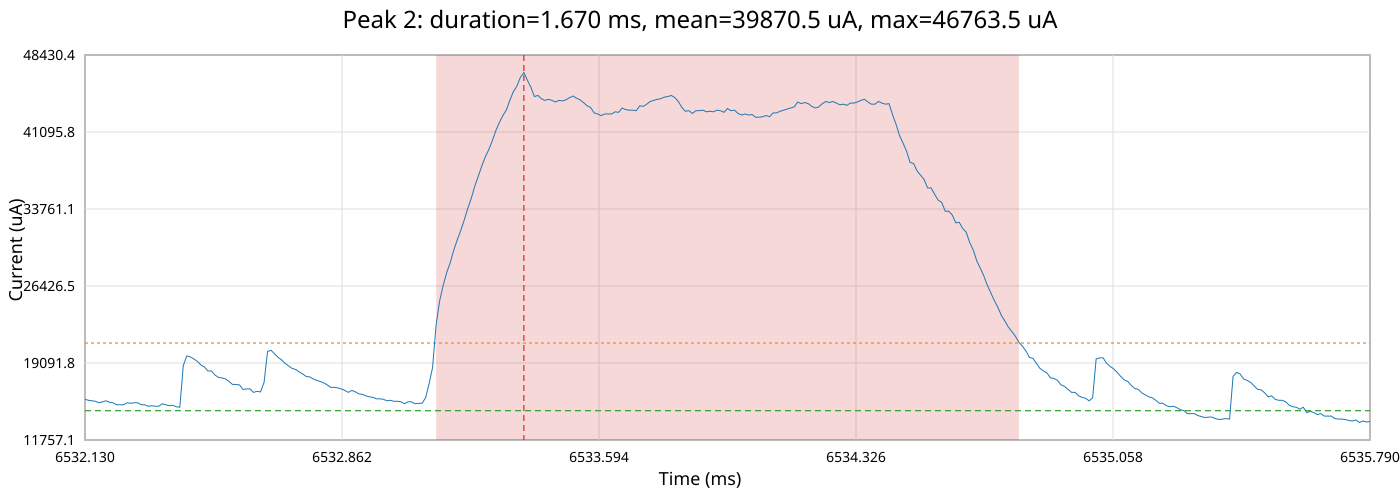

Source data for this figure (header and first rows):
time_ms, time_relative_ms, current_ua
6532, -1.25, 15633
6532, -1.24, 15539
6532, -1.23, 15491
6532, -1.22, 15444
6532, -1.21, 15303
6532, -1.2, 15397
6532, -1.19, 15491
6532, -1.18, 15350
6532, -1.17, 15303
6532, -1.16, 15114
6532, -1.15, 15114
6532, -1.14, 15114
6532, -1.13, 15303
6532, -1.12, 15256
6532, -1.11, 15303
6532, -1.1, 15303
6532, -1.09, 15114
6532, -1.08, 15114
6532, -1.07, 14973
6532, -1.06, 15020
6532, -1.05, 14973
6532, -1.04, 14973
6532, -1.03, 15209
6532, -1.02, 15114
6532, -1.01, 15020
6532, -1.0, 15067
6532, -0.99, 14926
6532, -0.98, 14879
6532, -0.97, 18860
6532, -0.96, 19769
6532, -0.95, 19673
6532, -0.94, 19482
6532, -0.93, 19243
6532, -0.92, 18908
6532, -0.91, 18717
6532, -0.9, 18336
6532, -0.89, 18336
6532, -0.88, 17955
6533, -0.87, 17717
6533, -0.86, 17669
6533, -0.85, 17574
6533, -0.84, 17337
6533, -0.83, 17052
6533, -0.82, 17052
6533, -0.81, 17005
6533, -0.8, 16578
6533, -0.79, 16626
6533, -0.78, 16626
6533, -0.77, 16294
6533, -0.76, 16389
6533, -0.75, 16342
6533, -0.74, 17242
6533, -0.73, 20200
6533, -0.72, 20296
6533, -0.71, 19961
6533, -0.7, 19625
6533, -0.69, 19386
6533, -0.68, 19051
6533, -0.67, 18813
6533, -0.66, 18574
... 307 more rows
